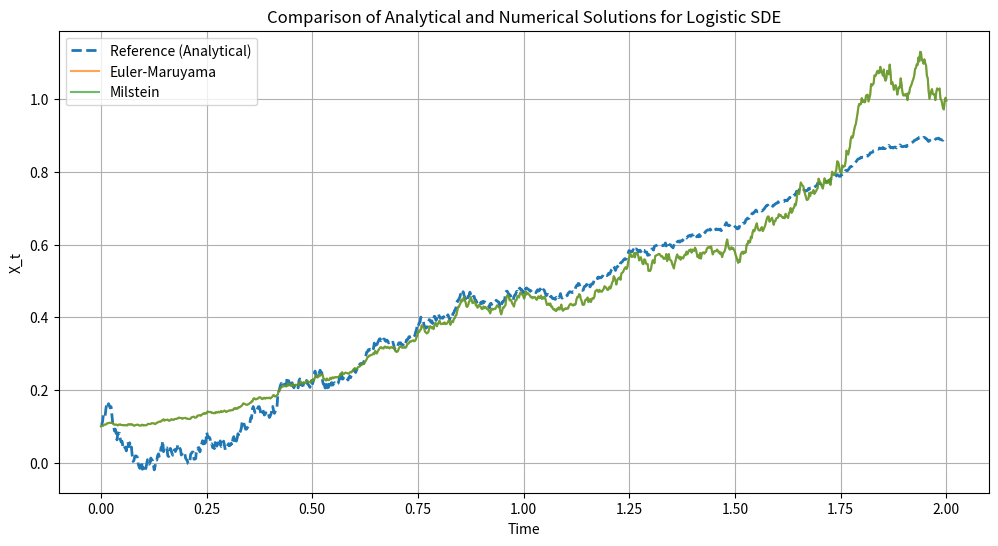

Write Python code to recreate this figure.
import numpy as np
import matplotlib.pyplot as plt

np.random.seed(42)

# Parameters
r = 2.0  # Growth rate
K = 1.0  # Carrying capacity
sigma = 0.3  # Volatility
X0 = 0.1  # Initial value
T = 2.0  # Total time
N = 1000  # Number of steps
dt = T / N  # Time step
t = np.linspace(0, T, N)  # Time points

# Generate Brownian motion
dW = np.sqrt(dt) * np.random.randn(N)
W = np.cumsum(dW)  # Cumulative Brownian motion

# Analytical deterministic solution
def logistic_deterministic(X0, t, r, K):
    return K * X0 * np.exp(r * t) / (K + X0 * (np.exp(r * t) - 1))

# Analytical reference (semi-analytical solution)
def logistic_analytical(X0, t, r, K, sigma, W):
    X_det = logistic_deterministic(X0, t, r, K)  # Deterministic part
    stochastic_term = sigma * np.exp(-r * t / 2) * W  # Approx stochastic correction
    return X_det + stochastic_term

# Compute the analytical reference solution
X_ref = logistic_analytical(X0, t, r, K, sigma, W)

# Euler-Maruyama Method
def euler_maruyama(X0, dW, dt):
    X = np.zeros(N)
    X[0] = X0
    for i in range(1, N):
        drift = r * X[i - 1] * (1 - X[i - 1] / K) * dt
        diffusion = sigma * X[i - 1] * dW[i - 1]
        X[i] = X[i - 1] + drift + diffusion
    return X

# Milstein Method
def milstein(X0, dW, dt):
    X = np.zeros(N)
    X[0] = X0
    for i in range(1, N):
        drift = r * X[i - 1] * (1 - X[i - 1] / K) * dt
        diffusion = sigma * X[i - 1] * dW[i - 1]
        diffusion_correction = (
            0.5 * sigma**2 * X[i - 1] * (1 - X[i - 1] / K) * ((dW[i - 1]) ** 2 - dt)
        )
        X[i] = X[i - 1] + drift + diffusion + diffusion_correction
    return X

# Simulate with all methods
X_em = euler_maruyama(X0, dW, dt)
X_milstein = milstein(X0, dW, dt)

# Plot results
plt.figure(figsize=(12, 6))
plt.plot(t, X_ref, label="Reference (Analytical)", linestyle="--", linewidth=2)
plt.plot(t, X_em, label="Euler-Maruyama", alpha=0.7)
plt.plot(t, X_milstein, label="Milstein", alpha=0.7)
plt.title("Comparison of Analytical and Numerical Solutions for Logistic SDE")
plt.xlabel("Time")
plt.ylabel("X_t")
plt.legend()
plt.grid()
# plt.show()
plt.savefig("logistic.png")
